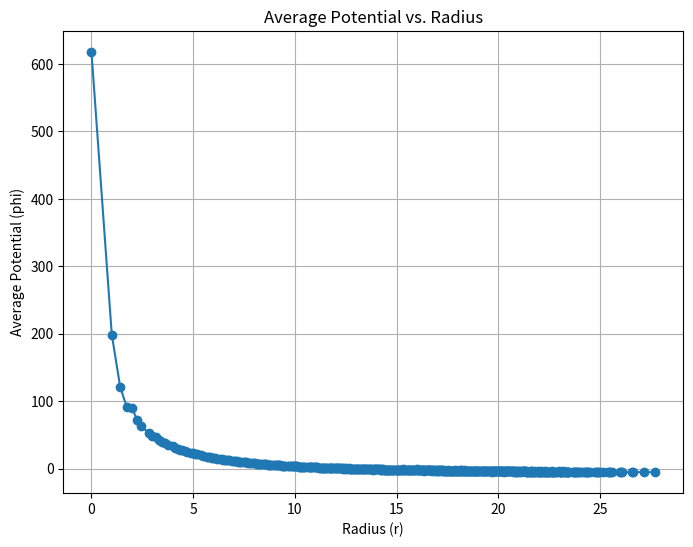
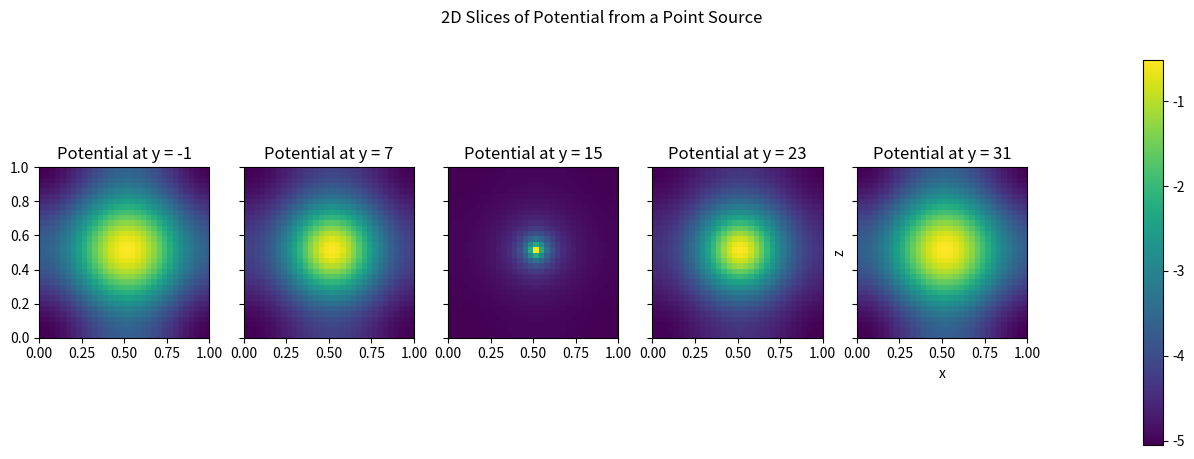

Write the Python code that produced these figures, in order.
import numpy as np
import matplotlib.pyplot as plt
from matplotlib import colors
from scipy.fft import fftn, ifftn
from mpl_toolkits.mplot3d import Axes3D

# PARTICLE DISTRIBUTION
def distribute_particles(center, a, ba, ca, num_particles=32**3):
    '''
        The function returns a 3D multivariate Gaussian distribution of particles of a given number. 

        Parameters:
        center: center of the distribution
        a: semi-major axis
        ba: axis ratio b/a
        ca: axis ratio c/a
        num_particles: number of particles in the distribution 

        Returns:
        A 3D multivariate Gaussian distribution of particles of a given number
    '''
    sigma = np.diag([a**2, (ba * a)**2, (ca * a)**2])
    coords = np.random.multivariate_normal(center, sigma, num_particles)
    
    return coords[:,0], coords[:,1], coords[:,2]

# center = (0, 0, 0)  
# a = 5
# ba = 0.7
# ca = 0.6
# x, y, z = distribute_particles(center, a, ba, ca)

# fig = plt.figure(figsize=(10, 8))
# ax = fig.add_subplot(111, projection='3d')
# ax.scatter(x, y, z, s=1, c='b', marker='o')

# ax.set_xlabel('X')
# ax.set_ylabel('Y')
# ax.set_zlabel('Z')
# ax.set_title('3D Particle Distribution')

#plt.show()

# COMPUTING DENSITY FIELD
#particles = np.column_stack([x,y,z])

def compute_density_field(particles, grid_res=32):
    '''
        The function returns the density field of the particles.

        Parameters:
        particles: the particles
        grid_res: the resolution of the grid

        Returns:
        The density field of the particles.
    '''

    min_coords = particles.min(axis=0) - 0.5  
    max_coords = particles.max(axis=0) + 0.5
    cell_size = (max_coords - min_coords) / grid_res
    
    density = np.zeros((grid_res, grid_res, grid_res))
    
    cell_particle_map = {}
    
    # Created map to compute computations, created a map of "relevant particles" so the distance is not computed for particles far off
    for p in particles:
        particle_min = p - 0.5
        particle_max = p + 0.5

        cell_min_idx = np.floor((particle_min - min_coords) / cell_size).astype(int)
        cell_max_idx = np.ceil((particle_max - min_coords) / cell_size).astype(int)

        for i in range(cell_min_idx[0], cell_max_idx[0]):
            for j in range(cell_min_idx[1], cell_max_idx[1]):
                for k in range(cell_min_idx[2], cell_max_idx[2]):
                    if (i, j, k) not in cell_particle_map:
                        cell_particle_map[(i, j, k)] = []
                    cell_particle_map[(i, j, k)].append(p)
                    
    for i in range(grid_res):
        for j in range(grid_res):
            for k in range(grid_res):
                cell_min = min_coords + cell_size * np.array([i, j, k])
                cell_max = cell_min + cell_size
                
                relevant_particles = cell_particle_map.get((i, j, k), [])
                for p in relevant_particles:
                    particle_min = p - 0.5
                    particle_max = p + 0.5
                    
                    overlap_min = np.maximum(cell_min, particle_min)
                    overlap_max = np.minimum(cell_max, particle_max)
                    overlap_size = np.maximum(0, overlap_max - overlap_min)
                    overlap_volume = overlap_size[0] * overlap_size[1] * overlap_size[2]
                    
                    density[i, j, k] += overlap_volume
                    
    return density


def plot_2d_slice(phi, name, axis='z', slice_index=None):
    """
    Plot a 2D slice of the 3D quantity.
    
    Parameters:
    - phi: 3D numpy array of quantity values.
    - axis: The axis to take the slice along ('x', 'y', or 'z').
    - slice_index: The index of the slice along the chosen axis. If None, it defaults to the middle of the grid.
    """
    N = phi.shape[0]
    
    if slice_index is None:
        slice_index = N // 2
    
    if axis == 'x':
        slice_2d = phi[slice_index, :, :]
    elif axis == 'y':
        slice_2d = phi[:, slice_index, :]
    elif axis == 'z':
        slice_2d = phi[:, :, slice_index]
    else:
        raise ValueError("Invalid axis. Choose 'x', 'y', or 'z'.")
    
    plt.figure(figsize=(8, 6))
    plt.imshow(slice_2d, extent=[0, N, 0, N], origin='lower', cmap='viridis')
    plt.colorbar(label=name)
    plt.xlabel(f'{axis} = {slice_index}')
    plt.ylabel('Grid Index')
    plt.title(f'2D Slice along {axis}-axis')
    plt.show()

    return 


# SOLVING THE POISSON EQUATION
def solve_poisson_fft(density_field):
    '''
    The function returns the potential of the density field by solving the Poisson equation using the FFT.

    Parameters:
    density_field: the density field

    Returns:
    The potential of the density field. 
    '''
    N = density_field.shape[0]
    delta = 1/N

    # Creating the grid and frequencies
    kx, ky, kz = np.meshgrid(np.fft.fftfreq(N), np.fft.fftfreq(N), np.fft.fftfreq(N), indexing='ij')
    
    # Avoid division by zero
    denominator = np.where(((np.cos(2*np.pi*kx) + np.cos(2*np.pi*ky) + np.cos(2*np.pi*kz)- 3)) == 0, 1, ((np.cos(2*np.pi*kx) +np.cos(2*np.pi*ky)+np.cos(2*np.pi*kz)- 3)))

    # Fourier transform of the density field
    rho_hat = np.fft.fftn(np.fft.ifftshift(density_field))

    # Solving the Poisson equation in Fourier space
    phi_hat = 4 * np.pi * rho_hat / denominator

    # Inverse Fourier transform wi th proper shifting
    phi = -np.fft.ifftshift(np.fft.ifftn(phi_hat)).real

    return phi


def delta_source(N): 
    '''
        The function returns a delta source at the center of the grid.

        Parameters:
        N: the number of grid points

        Returns:
        A delta source at the center of the grid.
    '''
    delta_source = np.zeros((N, N, N))
    delta_source[N//2, N//2, N//2] = 100
    return delta_source 

def plot_slices_2d(potential, N):
    """
    Plot 2D slices of the potential along the y-axis.

    Parameters:
    potential: 3D potential array
    N: Size of the potential array

    Returns:
    None (plots the 2D slices)
    """
    fig, axs = plt.subplots(1, N, figsize=(15, 5), sharey=True)
    for i in range(N):
        print(potential[:, len(potential[1])//(N-1) * i - 1, :])
        im = axs[i].imshow(potential[:, len(potential[1])//(N-1) * i - 1, :], extent=(0, 1, 0, 1), origin='lower')  # Hard-coded L = 1.0
        axs[i].set_title(f'Potential at y = {len(potential[1])//(N-1) * i - 1}')

    fig.suptitle('2D Slices of Potential from a Point Source')
    plt.xlabel('x')
    plt.ylabel('z')

    # Add colorbar
    cbar = fig.colorbar(im, ax=axs, orientation='vertical', fraction=0.05, pad=0.1)

    plt.show()

def plot_potential_vs_radius(phi):
    N = phi.shape[0]
    center = N // 2

    x, y, z = np.indices((N, N, N)) - center
    r = np.sqrt(x**2 + y**2 + z**2)

    r_flat = r.flatten()
    phi_flat = phi.flatten()

    unique_r = np.unique(r_flat)
    average_phi = np.array([phi_flat[r_flat == radius].mean() for radius in unique_r])

    # Plotting
    plt.figure(figsize=(8, 6))
    plt.plot(unique_r, average_phi, marker='o')
    #plt.plot(unique_r, 1 / unique_r, label='1/r', color='red')
    plt.xlabel('Radius (r)')
    plt.ylabel('Average Potential (phi)')
    plt.title('Average Potential vs. Radius')
    plt.grid(True)
    plt.show()

#solving the Poisson equation for a delta source
point_source = delta_source(32)
phi_point_source = solve_poisson_fft(point_source)
plot_potential_vs_radius(phi_point_source)
plot_slices_2d(phi_point_source,5) 


def green_function(N):
    '''
        The function returns the Green's function.

        Parameters:
        N: the number of grid points

        Returns:
        The Green's function.
    '''
    
    x = np.linspace(0, N, N, endpoint=False)
    y = np.linspace(0, N, N, endpoint=False)
    z = np.linspace(0, N, N, endpoint=False)
    X, Y, Z = np.meshgrid(x, y, z, indexing='ij')

    r = np.sqrt(X**2 + Y**2 + Z**2)
    g = np.where(r <= N//2, 1/r, 0) 
    g[0,0,0] = 1 
    return g


def solve_poisson_green(density, g):
    '''
    The function returns the potential of the density field by solving the Poisson equation using the Green's function.

    Parameters:
    density: the density field
    g: the Green's function

    Returns:
    The potential of the density field. 
    '''
    density_hat = fftn(np.fft.ifftshift(density))
    g_hat = fftn(np.fft.ifftshift(g))

    phi_hat = density_hat * g_hat

    phi = np.fft.fftshift(ifftn(phi_hat).real)
    return phi


